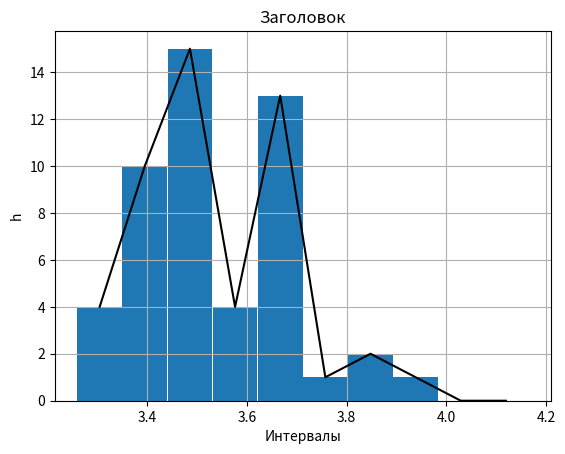

Here is the Python script that generated this plot: (Note: this script raises an exception after producing the figure.)
import matplotlib.pyplot as plt

# Даны значения ширины пера круглой плашки(в мм)
AArray = [3.69, 3.56, 3.52, 3.68, 3.49, 3.58, 3.59, 3.54, 3.35, 3.69, 3.87, 3.67, 3.79,
          3.75, 3.43, 3.50, 3.57, 3.53, 3.49, 3.68, 3.36, 3.63, 3.51, 3.99, 3.90, 3.53,
          3.50, 3.55, 3.40, 3.73, 3.72, 3.53, 3.42, 3.72, 3.68, 3.46, 3.46, 3.36, 3.37,
          3.53, 3.48, 3.70, 3.48, 3.68, 3.46, 3.61, 3.57, 3.47, 3.74, 3.47]

# Вычислим размах варьирования признака X
Xmax = max(AArray)
Xmin = min(AArray)
R = Xmax - Xmin
print("Xmax = ", Xmax)
print("Xmin = ", Xmin)
print("R = ", R)
n = len(AArray)

# Определим число интервалов k
k = len(AArray) ** 0.5
print("k = ", k)

# Найдем длину(h) частичных интервалов
h = R/k
print("h = ", h)

# Подсчитаем число вариант, попадающих в каждый интервал
XArray = []
NArray = []
X0 = Xmin - 0.5 * h      # начало первого интервала
Xk = Xmax + 0.5 * h      # конец последнего интервала

i = 0
XArray.append(X0)
while XArray[i] < Xk:
    i += 1
    prom = XArray[i-1] + h
    XArray.append(prom)
    print("%.2f" % XArray[i], " ", i)

for i in range(len(XArray)):
    count = 0
    for j in range(len(AArray)):
        if XArray[i] <= AArray[j] < XArray[i+1]:
            count += 1
    NArray.append(count)

# Контроль
summ = 0
for i in range(len(NArray)):
    summ += (NArray[i])
if summ == len(AArray):
    print("Control = All good")
else:
    print("Control = All bad")

# Запишем дискретный вариационный ряд
XiArray = []
for i in range(8):
    Xi = (XArray[i] + XArray[i+1]) / 2
    XiArray.append(Xi)
XiArray.append(0)
XiArray.append(0)
for i in range(8):
    if i == 8:
        break
    print("%.2f - %.2f : n = %.f, Xi = %.2f" % (XArray[i], XArray[i + 1], NArray[i], XiArray[i]))

# Изобразим вариационные ряды графически
plt.xlabel('Интервалы')
plt.ylabel('h')
plt.title('Заголовок')
plt.grid(True)
plt.bar(XArray, NArray, h - 0.001)
plt.plot(XArray, NArray, color = "black")
plt.show()

# Построим кумуляту
WArray = []
wArray = []

for i in range(len(XiArray)):
    wArray.append(NArray[i]/n)
    WArray.append()